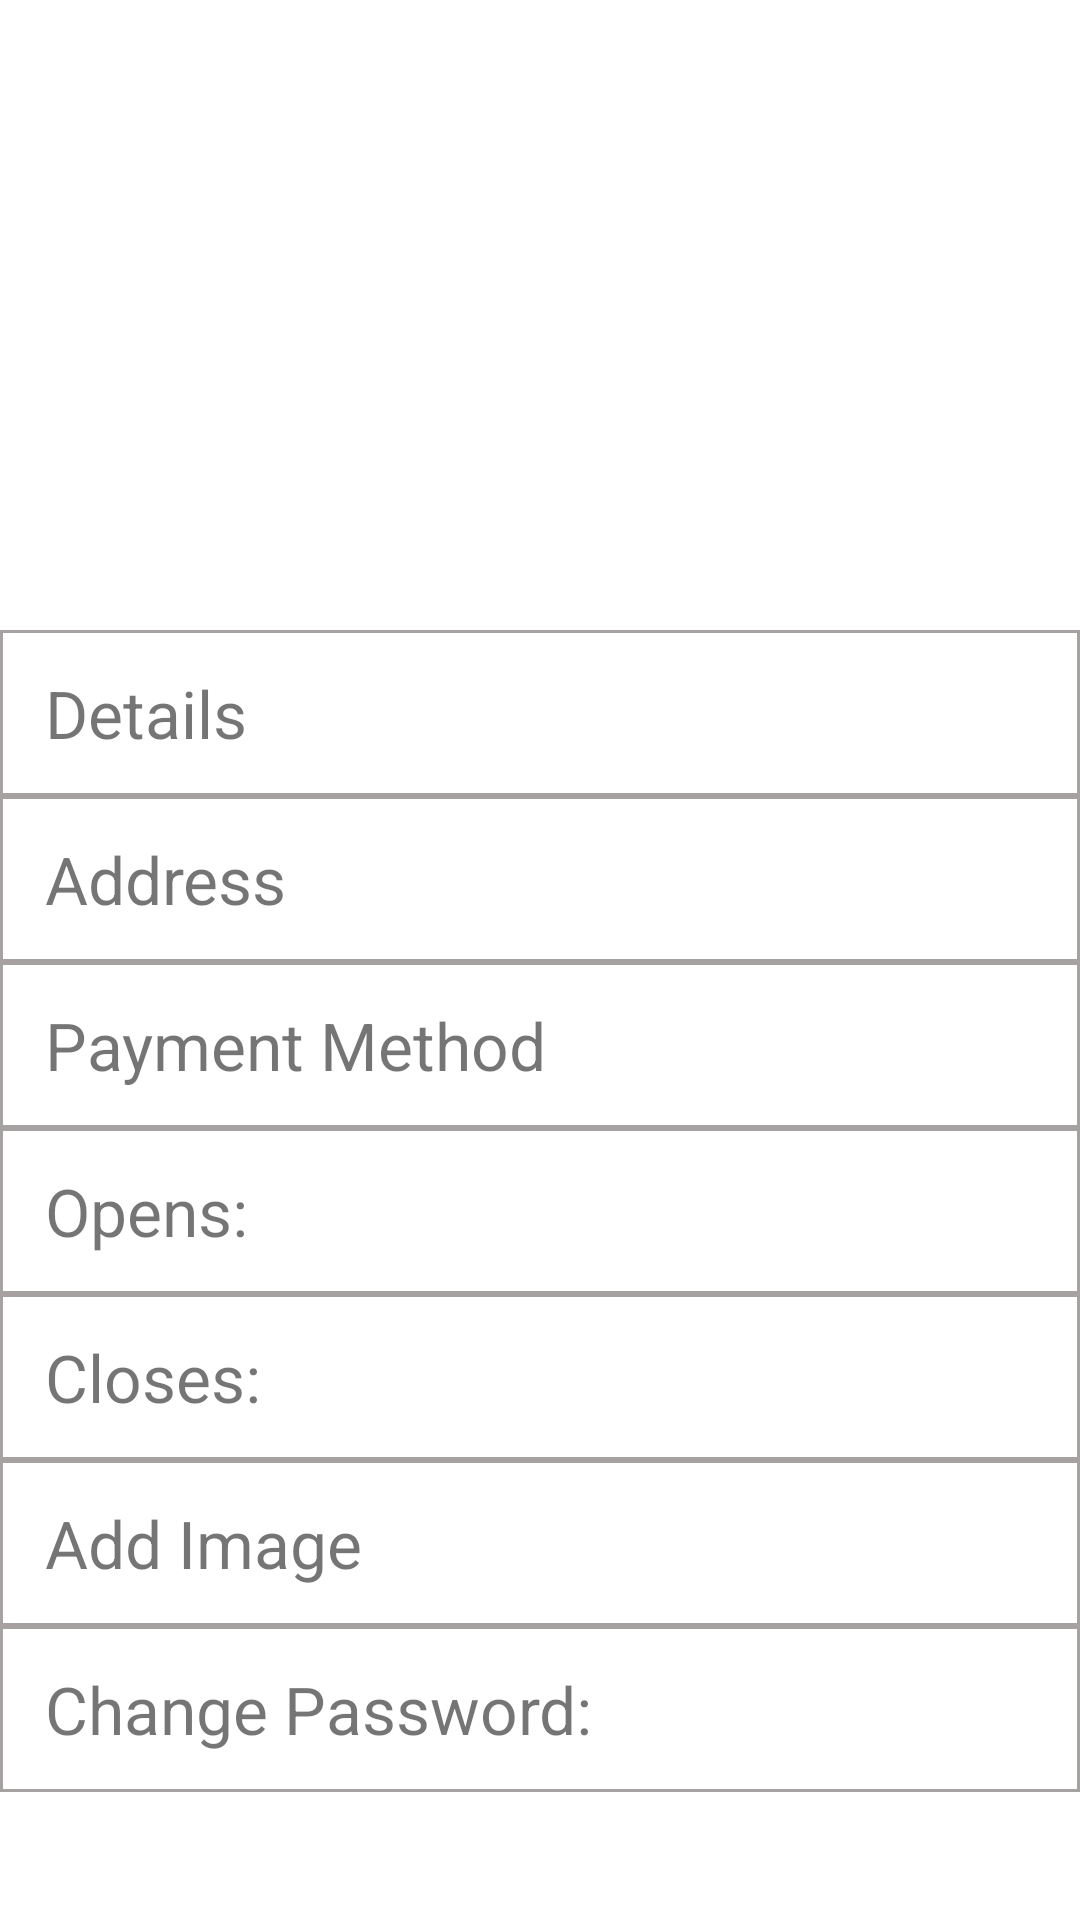

Android layout source for this screen:
<!-- AndroidManifest.xml: application theme Theme.Saloon -->
<!-- res/layout/fragment_setting.xml -->
<?xml version="1.0" encoding="utf-8"?>
<ScrollView
    xmlns:android="http://schemas.android.com/apk/res/android"
    xmlns:app="http://schemas.android.com/apk/res-auto"
    android:layout_width="match_parent"
    android:layout_height="wrap_content"
    >
    <LinearLayout
        android:layout_width="match_parent"
        android:layout_height="wrap_content"
        android:orientation="vertical"
        android:paddingBottom="30dp">
    <androidx.constraintlayout.widget.ConstraintLayout
        android:layout_width="match_parent"
        android:layout_height="wrap_content">
        <androidx.viewpager2.widget.ViewPager2
            android:id="@+id/vpImages"
            android:layout_width="match_parent"
            android:layout_height="@dimen/image_height"
            app:layout_constraintStart_toStartOf="parent"
            app:layout_constraintTop_toTopOf="parent" />

        <com.google.android.material.tabs.TabLayout
            android:id="@+id/tabLayout"
            android:layout_width="200dp"
            android:layout_height="wrap_content"
            android:background="@android:color/transparent"
            app:layout_constraintBottom_toBottomOf="@+id/vpImages"
            app:layout_constraintEnd_toEndOf="parent"
            app:layout_constraintStart_toStartOf="parent"
            app:tabBackground="@drawable/tab_selector"
            app:tabGravity="center"
            app:tabIndicatorHeight="0dp"
            app:tabMode="scrollable"
            app:tabPaddingStart="2dp"
            app:tabPaddingEnd="2dp"/>
    </androidx.constraintlayout.widget.ConstraintLayout>
    <TextView
        android:id="@+id/tvDetails"
        android:paddingStart="15dp"
        android:paddingEnd="15dp"
        android:background="@drawable/border"
        android:paddingBottom="13dp"
        android:paddingTop="13dp"
        app:drawableEndCompat="@drawable/ic_baseline_arrow_forward_ios_24"
        android:layout_width="match_parent"
        android:layout_height="wrap_content"
        android:textSize="22sp"
        android:text="@string/details"/>
    <TextView
        android:id="@+id/tvAddress"
        android:paddingStart="15dp"
        android:paddingEnd="15dp"
        android:background="@drawable/border"
        android:paddingBottom="13dp"
        android:paddingTop="13dp"
        app:drawableEndCompat="@drawable/ic_baseline_arrow_forward_ios_24"
        android:layout_width="match_parent"
        android:layout_height="wrap_content"
        android:textSize="22sp"
        android:text="@string/address_colon"/>
    <TextView
        android:id="@+id/tvPayment"
        android:paddingStart="15dp"
        android:paddingEnd="15dp"
        android:background="@drawable/border"
        android:paddingBottom="13dp"
        android:paddingTop="13dp"
        app:drawableEndCompat="@drawable/ic_baseline_arrow_forward_ios_24"
        android:layout_width="match_parent"
        android:layout_height="wrap_content"
        android:textSize="22sp"
        android:text="@string/payment_method"/>
    <TextView
        android:id="@+id/tvOpen"
        android:paddingStart="15dp"
        android:paddingEnd="15dp"
        android:background="@drawable/border"
        android:paddingBottom="13dp"
        android:paddingTop="13dp"
        app:drawableEndCompat="@drawable/ic_baseline_arrow_forward_ios_24"
        android:layout_width="match_parent"
        android:layout_height="wrap_content"
        android:textSize="22sp"
        android:text="@string/opens"/>
    <TextView
        android:id="@+id/tvClose"
        android:paddingStart="15dp"
        android:paddingEnd="15dp"
        android:background="@drawable/border"
        android:paddingBottom="13dp"
        android:paddingTop="13dp"
        app:drawableEndCompat="@drawable/ic_baseline_arrow_forward_ios_24"
        android:layout_width="match_parent"
        android:layout_height="wrap_content"
        android:textSize="22sp"
        android:text="@string/closes"/>
    <TextView
        android:paddingStart="15dp"
        android:paddingEnd="15dp"
        android:background="@drawable/border"
        android:paddingBottom="13dp"
        android:paddingTop="13dp"
        app:drawableEndCompat="@drawable/ic_baseline_arrow_forward_ios_24"
        android:id="@+id/tvAddImage"
        android:layout_width="match_parent"
        android:layout_height="wrap_content"
        android:textSize="22sp"
        android:text="@string/add_image_" />
    <TextView
        android:id="@+id/tvPassword"
        android:paddingStart="15dp"
        android:paddingEnd="15dp"
        android:background="@drawable/border"
        android:paddingBottom="13dp"
        android:paddingTop="13dp"
        app:drawableEndCompat="@drawable/ic_baseline_arrow_forward_ios_24"
        android:layout_width="match_parent"
        android:layout_height="wrap_content"
        android:textSize="22sp"
        android:text="@string/change_password"/>
    </LinearLayout>
</ScrollView>
<!-- resources referenced by this layout -->
<resources>
  <dimen name="image_height">210dp</dimen>
  <!-- drawable border (drawable) -->
  <?xml version="1.0" encoding="utf-8"?>
  <shape xmlns:android="http://schemas.android.com/apk/res/android"
      android:shape="rectangle">
      <stroke android:color="@color/light_grey" android:width="1dp"/>
  </shape>
  <string name="add_image_">Add Image</string>
  <string name="address_colon">Address</string>
  <string name="change_password">Change Password:</string>
  <string name="closes">Closes:</string>
  <string name="details">Details</string>
  <string name="opens">Opens:</string>
  <string name="payment_method">Payment Method</string>
  <style name="Theme.Saloon" parent="Theme.MaterialComponents.DayNight.NoActionBar">
          
          <item name="colorPrimary">@color/purple_500</item>
          <item name="colorPrimaryVariant">@color/purple_700</item>
          <item name="colorOnPrimary">@color/white</item>
          
          <item name="colorSecondary">@color/teal_200</item>
          <item name="colorSecondaryVariant">@color/teal_700</item>
          <item name="colorOnSecondary">@color/black</item>
          
          <item name="android:statusBarColor" tools:targetApi="l">?attr/colorPrimaryVariant</item>
          
          <item name="windowActionBar">false</item>
          <item name="windowNoTitle">true</item>
      </style>
  <color name="light_grey">#A7A2A2</color>
  <color name="purple_500">#FF6200EE</color>
  <color name="purple_700">#FF3700B3</color>
  <color name="white">#FFFFFFFF</color>
  <color name="teal_200">#FF03DAC5</color>
  <color name="teal_700">#FF018786</color>
  <color name="black">#FF000000</color>
</resources>
